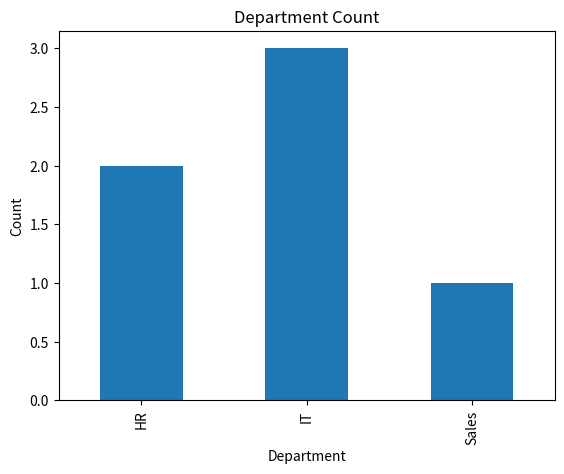
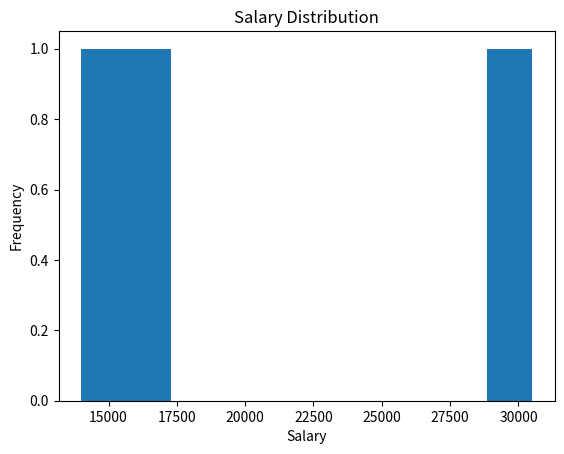
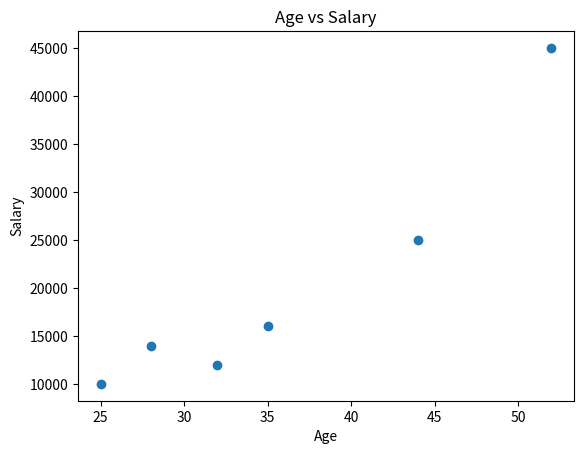

These figures' Python source, in order:
import pandas as pd
import matplotlib.pyplot as plt

Employees = {
    "Name": ["Alice", "Bob", "Charlie", "David", "Emily", "Stella"],
    "Department" : ["IT", "HR", "Sales", "IT", "HR", "IT"],
    "Age": [25, 35, 28, 44, 52, 32],
    "Salary": [10000, 16000, 14000, 25000, 45000, 12000]
}
df = pd.DataFrame(Employees)
print(df)

df.groupby("Department")["Name"].count().plot(kind="bar")
plt.title("Department Count")
plt.xlabel("Department")
plt.ylabel("Count")
plt.show()

df.groupby("Department")["Salary"].mean().plot(kind="hist")
plt.title("Salary Distribution")
plt.xlabel("Salary")
plt.ylabel("Frequency")
plt.show()

plt.scatter(df["Age"], df["Salary"])
plt.title("Age vs Salary")
plt.xlabel("Age")
plt.ylabel("Salary")
plt.show()
